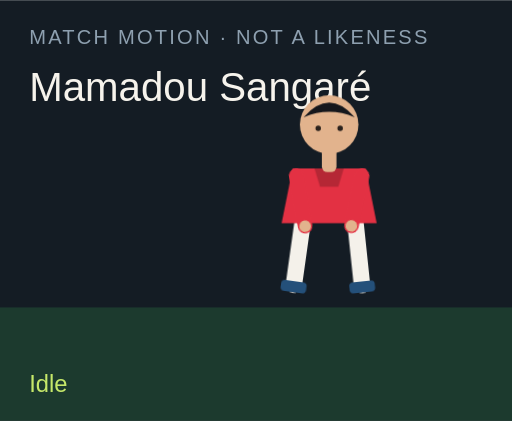
t = 0.00 s
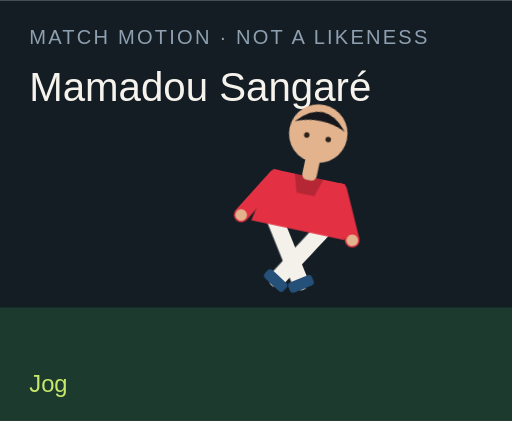
t = 1.50 s
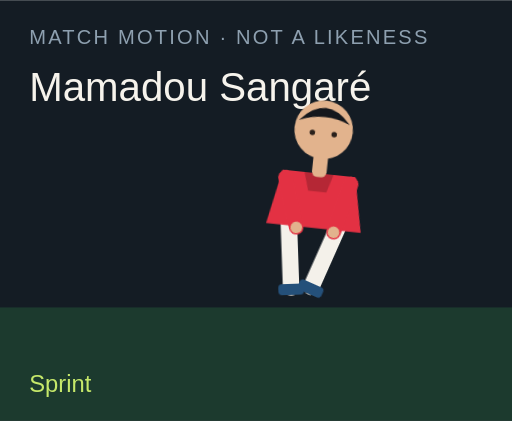
t = 3.00 s
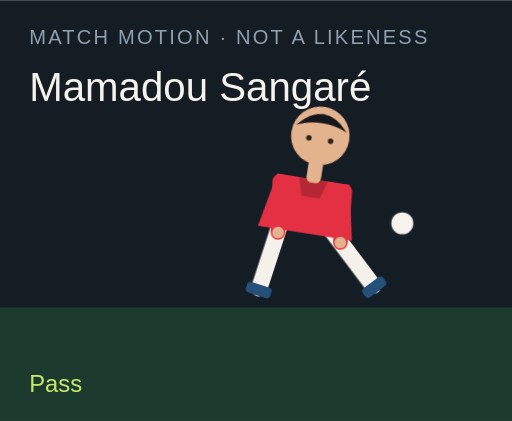
t = 4.50 s
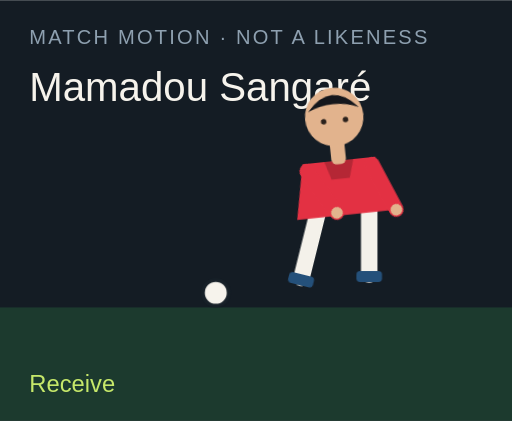
t = 6.00 s
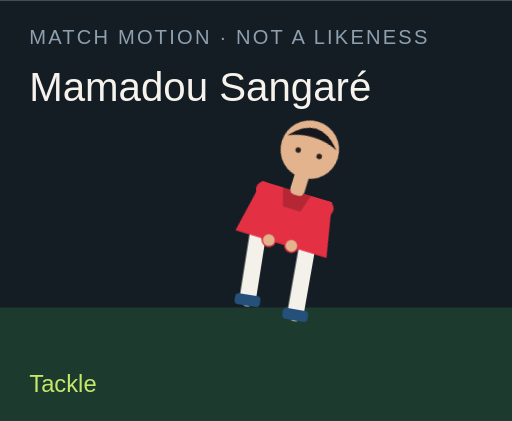
t = 7.50 s

The animated SVG that drew these frames (rendered in a browser with its animation timeline set to each time). Animation: 18 CSS @keyframes rules; one cycle of 9.00 s, repeats indefinitely.

<?xml version="1.0" encoding="UTF-8"?>
<svg xmlns="http://www.w3.org/2000/svg" viewBox="0 0 280 230" role="img">
  <style>@media (prefers-reduced-motion: reduce){animate,animateTransform{display:none}}</style>
  <rect width="280" height="230" fill="#141c24"/>
  <rect y="168" width="280" height="62" fill="#1c3a2e"/>
  <text x="16" y="24" fill="#8ea0b0" font-family="Arial,sans-serif" font-size="11" letter-spacing="1.2">MATCH MOTION · NOT A LIKENESS</text>
  <text x="16" y="55" fill="#f6f3ec" font-family="Impact,sans-serif" font-size="22">Mamadou Sangaré</text>
  <circle r="7" fill="#f6f3ec" stroke="#172028" stroke-width="2" id="motion-20264" cx="150" cy="160" opacity="0">
    
    
    
  </circle>
  <g transform="translate(132 40)">
    <g id="motion-20286" transform="rotate(0 48 90)">
      
      <g id="motion-20288" transform="translate(0 0)">
        
        <g transform="translate(34 78)"><g id="motion-20290" transform="rotate(8)"><path d="M0 0 V38" stroke="#f4f1ea" stroke-width="9" stroke-linecap="round"/><rect x="-7" y="36" width="14" height="6" rx="2" fill="#24507a"/></g></g>
        <g transform="translate(62 78)"><g id="motion-20292" transform="rotate(-6)"><path d="M0 0 V38" stroke="#f4f1ea" stroke-width="9" stroke-linecap="round"/><rect x="-7" y="36" width="14" height="6" rx="2" fill="#24507a"/></g></g>
        <path d="M28 52 h40 l6 30 H22 Z" fill="#e33143"/>
        <path d="M40 52 h16 l-3 10 H43 Z" fill="#000" opacity=".2"/>
        <g transform="translate(30 56)"><g id="motion-20294" transform="rotate(-10)"><path d="M0 0 V28" stroke="#e33143" stroke-width="8" stroke-linecap="round"/><circle cx="0" cy="28" r="3.2" fill="#e2b38d"/></g></g>
        <g transform="translate(66 56)"><g id="motion-20296" transform="rotate(12)"><path d="M0 0 V28" stroke="#e33143" stroke-width="8" stroke-linecap="round"/><circle cx="0" cy="28" r="3.2" fill="#e2b38d"/></g></g>
        <rect x="44" y="40" width="8" height="14" rx="3" fill="#e2b38d"/>
        <circle cx="48" cy="28" r="16" fill="#e2b38d"/>
        <path d="M34 24 Q48 8 62 24 Q48 18 34 24" fill="#15171c"/>
        <circle cx="42" cy="30" r="1.5" fill="#2a211c"/><circle cx="54" cy="30" r="1.5" fill="#2a211c"/>
      </g>
    </g>
  </g>
  <text x="16" y="214" fill="#c6e86a" font-family="Arial,sans-serif" font-size="13" opacity="1" id="motion-20268">Idle</text><text x="16" y="214" fill="#c6e86a" font-family="Arial,sans-serif" font-size="13" opacity="0" id="motion-20270">Jog</text><text x="16" y="214" fill="#c6e86a" font-family="Arial,sans-serif" font-size="13" opacity="0" id="motion-20272">Sprint</text><text x="16" y="214" fill="#c6e86a" font-family="Arial,sans-serif" font-size="13" opacity="0" id="motion-20274">Dribble</text><text x="16" y="214" fill="#c6e86a" font-family="Arial,sans-serif" font-size="13" opacity="0" id="motion-20276">Pass</text><text x="16" y="214" fill="#c6e86a" font-family="Arial,sans-serif" font-size="13" opacity="0" id="motion-20278">Shoot</text><text x="16" y="214" fill="#c6e86a" font-family="Arial,sans-serif" font-size="13" opacity="0" id="motion-20280">Receive</text><text x="16" y="214" fill="#c6e86a" font-family="Arial,sans-serif" font-size="13" opacity="0" id="motion-20282">Tackle</text><text x="16" y="214" fill="#c6e86a" font-family="Arial,sans-serif" font-size="13" opacity="0" id="motion-20284">Arms wide</text>
<style>@keyframes track-20265{0%{cx:150px}11.1%{cx:156px}22.2%{cx:164px}33.300000000000004%{cx:142px}44.4%{cx:190px}55.60000000000001%{cx:250px}66.7%{cx:118px}77.8%{cx:150px}88.9%{cx:150px}100%{cx:150px}}@keyframes track-20266{0%{cy:160px}11.1%{cy:158px}22.2%{cy:154px}33.300000000000004%{cy:156px}44.4%{cy:148px}55.60000000000001%{cy:96px}66.7%{cy:160px}77.8%{cy:160px}88.9%{cy:160px}100%{cy:160px}}@keyframes track-20267{0%{opacity:0}11.1%{opacity:0}22.2%{opacity:0}33.300000000000004%{opacity:1}44.4%{opacity:1}55.60000000000001%{opacity:1}66.7%{opacity:1}77.8%{opacity:0}88.9%{opacity:0}100%{opacity:0}}@keyframes track-20269{0%{opacity:1}11.1%{opacity:0}22.2%{opacity:0}33.300000000000004%{opacity:0}44.4%{opacity:0}55.60000000000001%{opacity:0}66.7%{opacity:0}77.8%{opacity:0}88.9%{opacity:0}100%{opacity:1}}@keyframes track-20271{0%{opacity:0}11.1%{opacity:1}22.2%{opacity:0}33.300000000000004%{opacity:0}44.4%{opacity:0}55.60000000000001%{opacity:0}66.7%{opacity:0}77.8%{opacity:0}88.9%{opacity:0}100%{opacity:0}}@keyframes track-20273{0%{opacity:0}11.1%{opacity:0}22.2%{opacity:1}33.300000000000004%{opacity:0}44.4%{opacity:0}55.60000000000001%{opacity:0}66.7%{opacity:0}77.8%{opacity:0}88.9%{opacity:0}100%{opacity:0}}@keyframes track-20275{0%{opacity:0}11.1%{opacity:0}22.2%{opacity:0}33.300000000000004%{opacity:1}44.4%{opacity:0}55.60000000000001%{opacity:0}66.7%{opacity:0}77.8%{opacity:0}88.9%{opacity:0}100%{opacity:0}}@keyframes track-20277{0%{opacity:0}11.1%{opacity:0}22.2%{opacity:0}33.300000000000004%{opacity:0}44.4%{opacity:1}55.60000000000001%{opacity:0}66.7%{opacity:0}77.8%{opacity:0}88.9%{opacity:0}100%{opacity:0}}@keyframes track-20279{0%{opacity:0}11.1%{opacity:0}22.2%{opacity:0}33.300000000000004%{opacity:0}44.4%{opacity:0}55.60000000000001%{opacity:1}66.7%{opacity:0}77.8%{opacity:0}88.9%{opacity:0}100%{opacity:0}}@keyframes track-20281{0%{opacity:0}11.1%{opacity:0}22.2%{opacity:0}33.300000000000004%{opacity:0}44.4%{opacity:0}55.60000000000001%{opacity:0}66.7%{opacity:1}77.8%{opacity:0}88.9%{opacity:0}100%{opacity:0}}@keyframes track-20283{0%{opacity:0}11.1%{opacity:0}22.2%{opacity:0}33.300000000000004%{opacity:0}44.4%{opacity:0}55.60000000000001%{opacity:0}66.7%{opacity:0}77.8%{opacity:1}88.9%{opacity:0}100%{opacity:0}}@keyframes track-20285{0%{opacity:0}11.1%{opacity:0}22.2%{opacity:0}33.300000000000004%{opacity:0}44.4%{opacity:0}55.60000000000001%{opacity:0}66.7%{opacity:0}77.8%{opacity:0}88.9%{opacity:1}100%{opacity:0}}@keyframes track-20287{0%{transform:rotate(0deg)}11.1%{transform:rotate(8deg)}22.2%{transform:rotate(16deg)}33.300000000000004%{transform:rotate(6deg)}44.4%{transform:rotate(4deg)}55.60000000000001%{transform:rotate(14deg)}66.7%{transform:rotate(-6deg)}77.8%{transform:rotate(34deg)}88.9%{transform:rotate(0deg)}100%{transform:rotate(0deg)}}@keyframes track-20289{0%{transform:translate(0px,0px)}11.1%{transform:translate(0px,-3px)}22.2%{transform:translate(0px,-6px)}33.300000000000004%{transform:translate(0px,-2px)}44.4%{transform:translate(0px,2px)}55.60000000000001%{transform:translate(0px,-4px)}66.7%{transform:translate(0px,1px)}77.8%{transform:translate(0px,10px)}88.9%{transform:translate(0px,-8px)}100%{transform:translate(0px,0px)}}@keyframes track-20291{0%{transform:rotate(8deg)}11.1%{transform:rotate(-26deg)}22.2%{transform:rotate(-42deg)}33.300000000000004%{transform:rotate(-8deg)}44.4%{transform:rotate(6deg)}55.60000000000001%{transform:rotate(12deg)}66.7%{transform:rotate(20deg)}77.8%{transform:rotate(-8deg)}88.9%{transform:rotate(-8deg)}100%{transform:rotate(8deg)}}@keyframes track-20293{0%{transform:rotate(-6deg)}11.1%{transform:rotate(24deg)}22.2%{transform:rotate(38deg)}33.300000000000004%{transform:rotate(18deg)}44.4%{transform:rotate(-38deg)}55.60000000000001%{transform:rotate(-54deg)}66.7%{transform:rotate(6deg)}77.8%{transform:rotate(-22deg)}88.9%{transform:rotate(8deg)}100%{transform:rotate(-6deg)}}@keyframes track-20295{0%{transform:rotate(-10deg)}11.1%{transform:rotate(24deg)}22.2%{transform:rotate(36deg)}33.300000000000004%{transform:rotate(-18deg)}44.4%{transform:rotate(10deg)}55.60000000000001%{transform:rotate(-24deg)}66.7%{transform:rotate(-30deg)}77.8%{transform:rotate(12deg)}88.9%{transform:rotate(-58deg)}100%{transform:rotate(-10deg)}}@keyframes track-20297{0%{transform:rotate(12deg)}11.1%{transform:rotate(-20deg)}22.2%{transform:rotate(-32deg)}33.300000000000004%{transform:rotate(14deg)}44.4%{transform:rotate(-26deg)}55.60000000000001%{transform:rotate(18deg)}66.7%{transform:rotate(-22deg)}77.8%{transform:rotate(-6deg)}88.9%{transform:rotate(58deg)}100%{transform:rotate(12deg)}}@media(prefers-reduced-motion:no-preference){#motion-20264{animation:track-20265 9s linear infinite both,track-20266 9s linear infinite both,track-20267 9s steps(1,end) infinite both}#motion-20268{animation:track-20269 9s steps(1,end) infinite both}#motion-20270{animation:track-20271 9s steps(1,end) infinite both}#motion-20272{animation:track-20273 9s steps(1,end) infinite both}#motion-20274{animation:track-20275 9s steps(1,end) infinite both}#motion-20276{animation:track-20277 9s steps(1,end) infinite both}#motion-20278{animation:track-20279 9s steps(1,end) infinite both}#motion-20280{animation:track-20281 9s steps(1,end) infinite both}#motion-20282{animation:track-20283 9s steps(1,end) infinite both}#motion-20284{animation:track-20285 9s steps(1,end) infinite both}#motion-20286{animation:track-20287 9s linear infinite both}#motion-20288{animation:track-20289 9s linear infinite both}#motion-20290{animation:track-20291 9s linear infinite both}#motion-20292{animation:track-20293 9s linear infinite both}#motion-20294{animation:track-20295 9s linear infinite both}#motion-20296{animation:track-20297 9s linear infinite both}}</style></svg>
